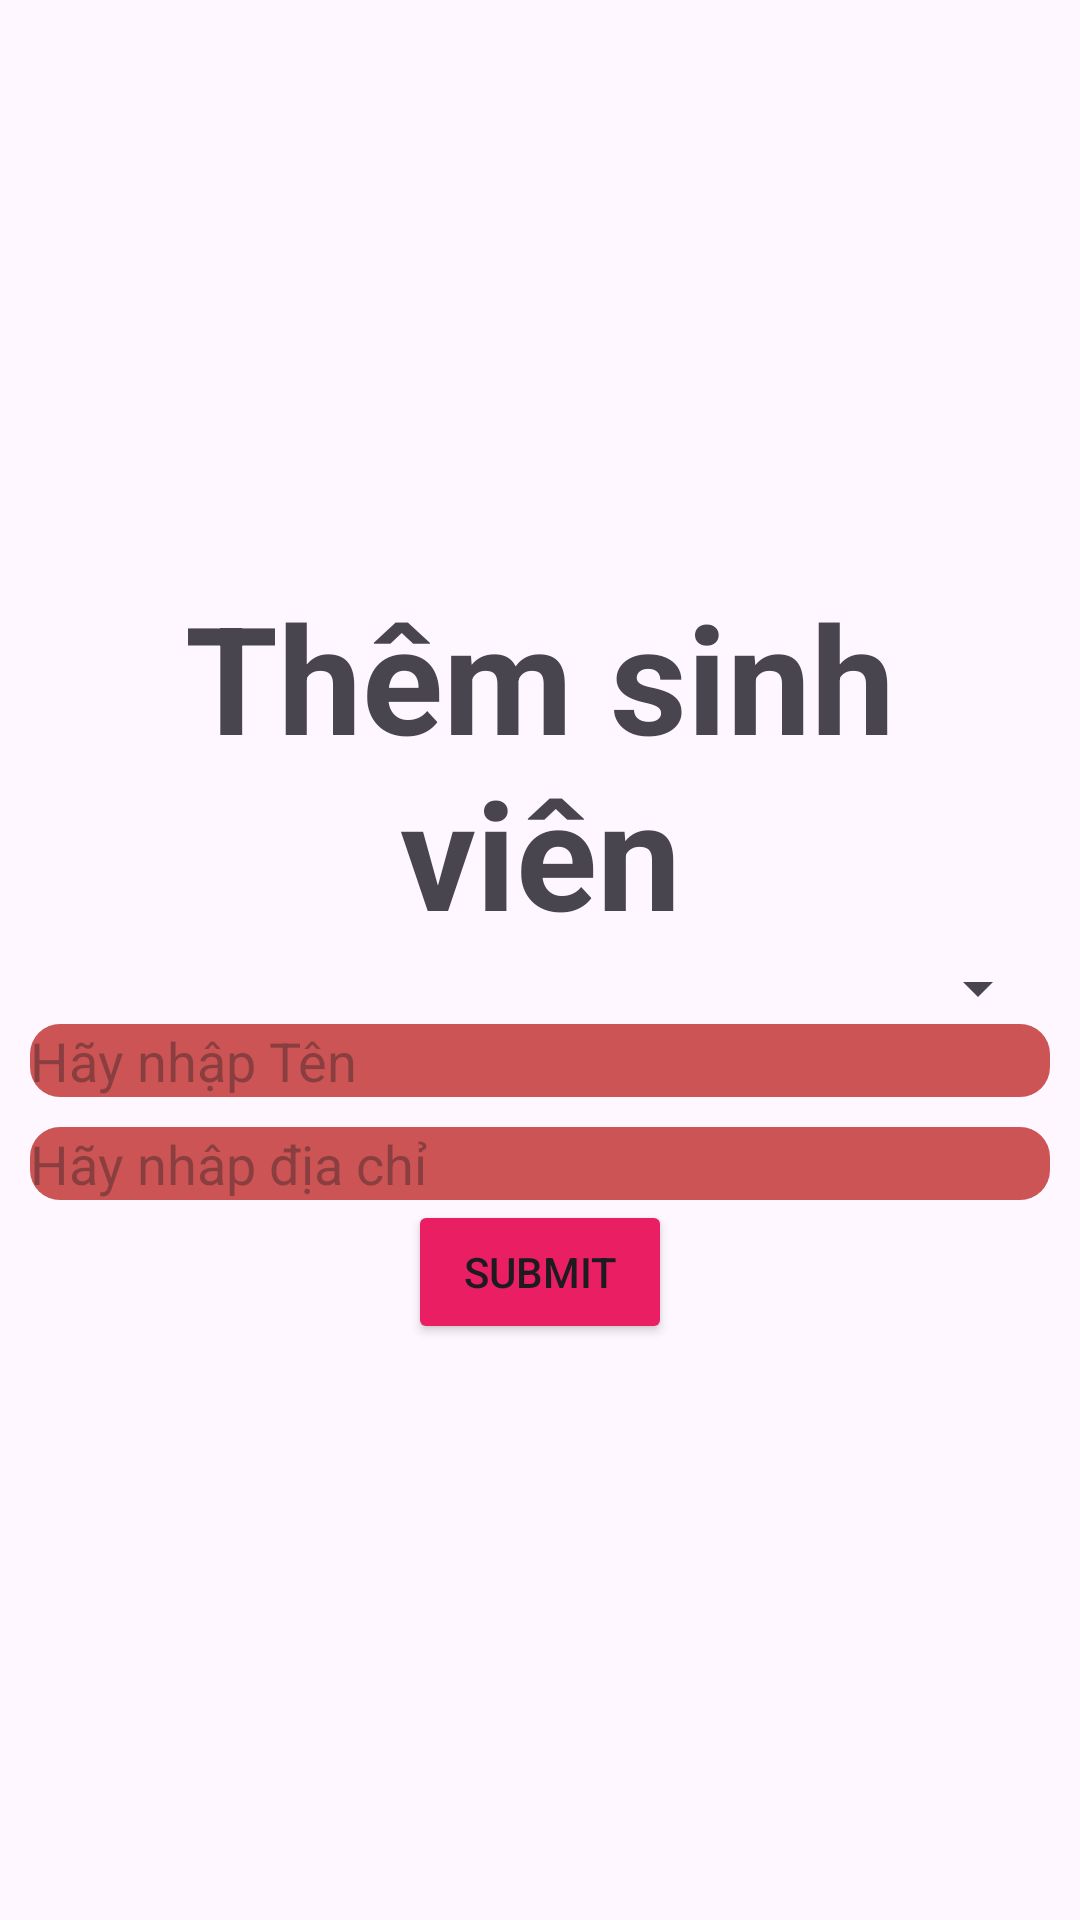

Write the Android layout XML for this screen, with the resource values it uses.
<!-- AndroidManifest.xml: application theme Theme.Lab5_ph35237 -->
<!-- res/layout/bai1.xml -->
<?xml version="1.0" encoding="utf-8"?>
<androidx.constraintlayout.widget.ConstraintLayout xmlns:android="http://schemas.android.com/apk/res/android"
    xmlns:tools="http://schemas.android.com/tools"
    xmlns:app="http://schemas.android.com/apk/res-auto"
    android:layout_width="match_parent"
    android:layout_height="match_parent">

    <LinearLayout
        android:layout_width="match_parent"
        android:layout_height="wrap_content"
        app:layout_constraintTop_toTopOf="parent"
        app:layout_constraintBottom_toBottomOf="parent"
        android:orientation="vertical"
        android:layout_marginRight="10dp"
        android:layout_marginLeft="10dp"
        tools:ignore="MissingConstraints">

        <TextView
            android:layout_width="match_parent"
            android:layout_height="wrap_content"
            android:text="Thêm sinh viên"
            android:textSize="50dp"
            android:textStyle="bold"
            android:gravity="center"
            />

        <Spinner
            android:id="@+id/sp_Location"
            android:layout_width="match_parent"
            android:layout_height="wrap_content"
            android:spinnerMode="dialog"
            tools:ignore="TouchTargetSizeCheck" />
        <LinearLayout
            android:layout_width="match_parent"
            android:layout_height="wrap_content"
            >


            <EditText
                android:id="@+id/txt_ten"
                android:layout_width="wrap_content"
                android:layout_height="wrap_content"
                android:layout_weight="8"
                android:background="@drawable/model"
                android:hint="Hãy nhập Tên"
                tools:ignore="TouchTargetSizeCheck" />
        </LinearLayout>
        <LinearLayout
            android:layout_width="match_parent"
            android:layout_height="wrap_content"

            android:layout_marginTop="10dp"
            >

            <EditText
                android:id="@+id/txt_diachia"
                android:layout_width="wrap_content"
                android:layout_height="wrap_content"
                android:layout_weight="8"
                android:background="@drawable/model"
                android:hint="Hãy nhâp địa chỉ"
                android:inputType="textPassword"
                tools:ignore="TouchTargetSizeCheck" />
        </LinearLayout>
        <Button
            android:id="@+id/btn_login"
            android:layout_width="wrap_content"
            android:layout_height="wrap_content"
            android:text="Submit"
            android:layout_gravity="center"
            android:backgroundTint="#E91E63"
            />

    </LinearLayout>

</androidx.constraintlayout.widget.ConstraintLayout>
<!-- resources referenced by this layout -->
<resources>
  <!-- drawable model (drawable) -->
  <?xml version="1.0" encoding="utf-8"?>
  <shape xmlns:app="http://schemas.android.com/apk/res-auto"
      xmlns:android="http://schemas.android.com/apk/res/android">
      <corners android:radius="10dp"/>
      <solid android:color="#CC5454"/>
  
  
  </shape>
  <style name="Theme.Lab5_ph35237" parent="Base.Theme.Lab5_ph35237" />
  <style name="Base.Theme.Lab5_ph35237" parent="Theme.Material3.DayNight.NoActionBar">
          
          
      </style>
</resources>
